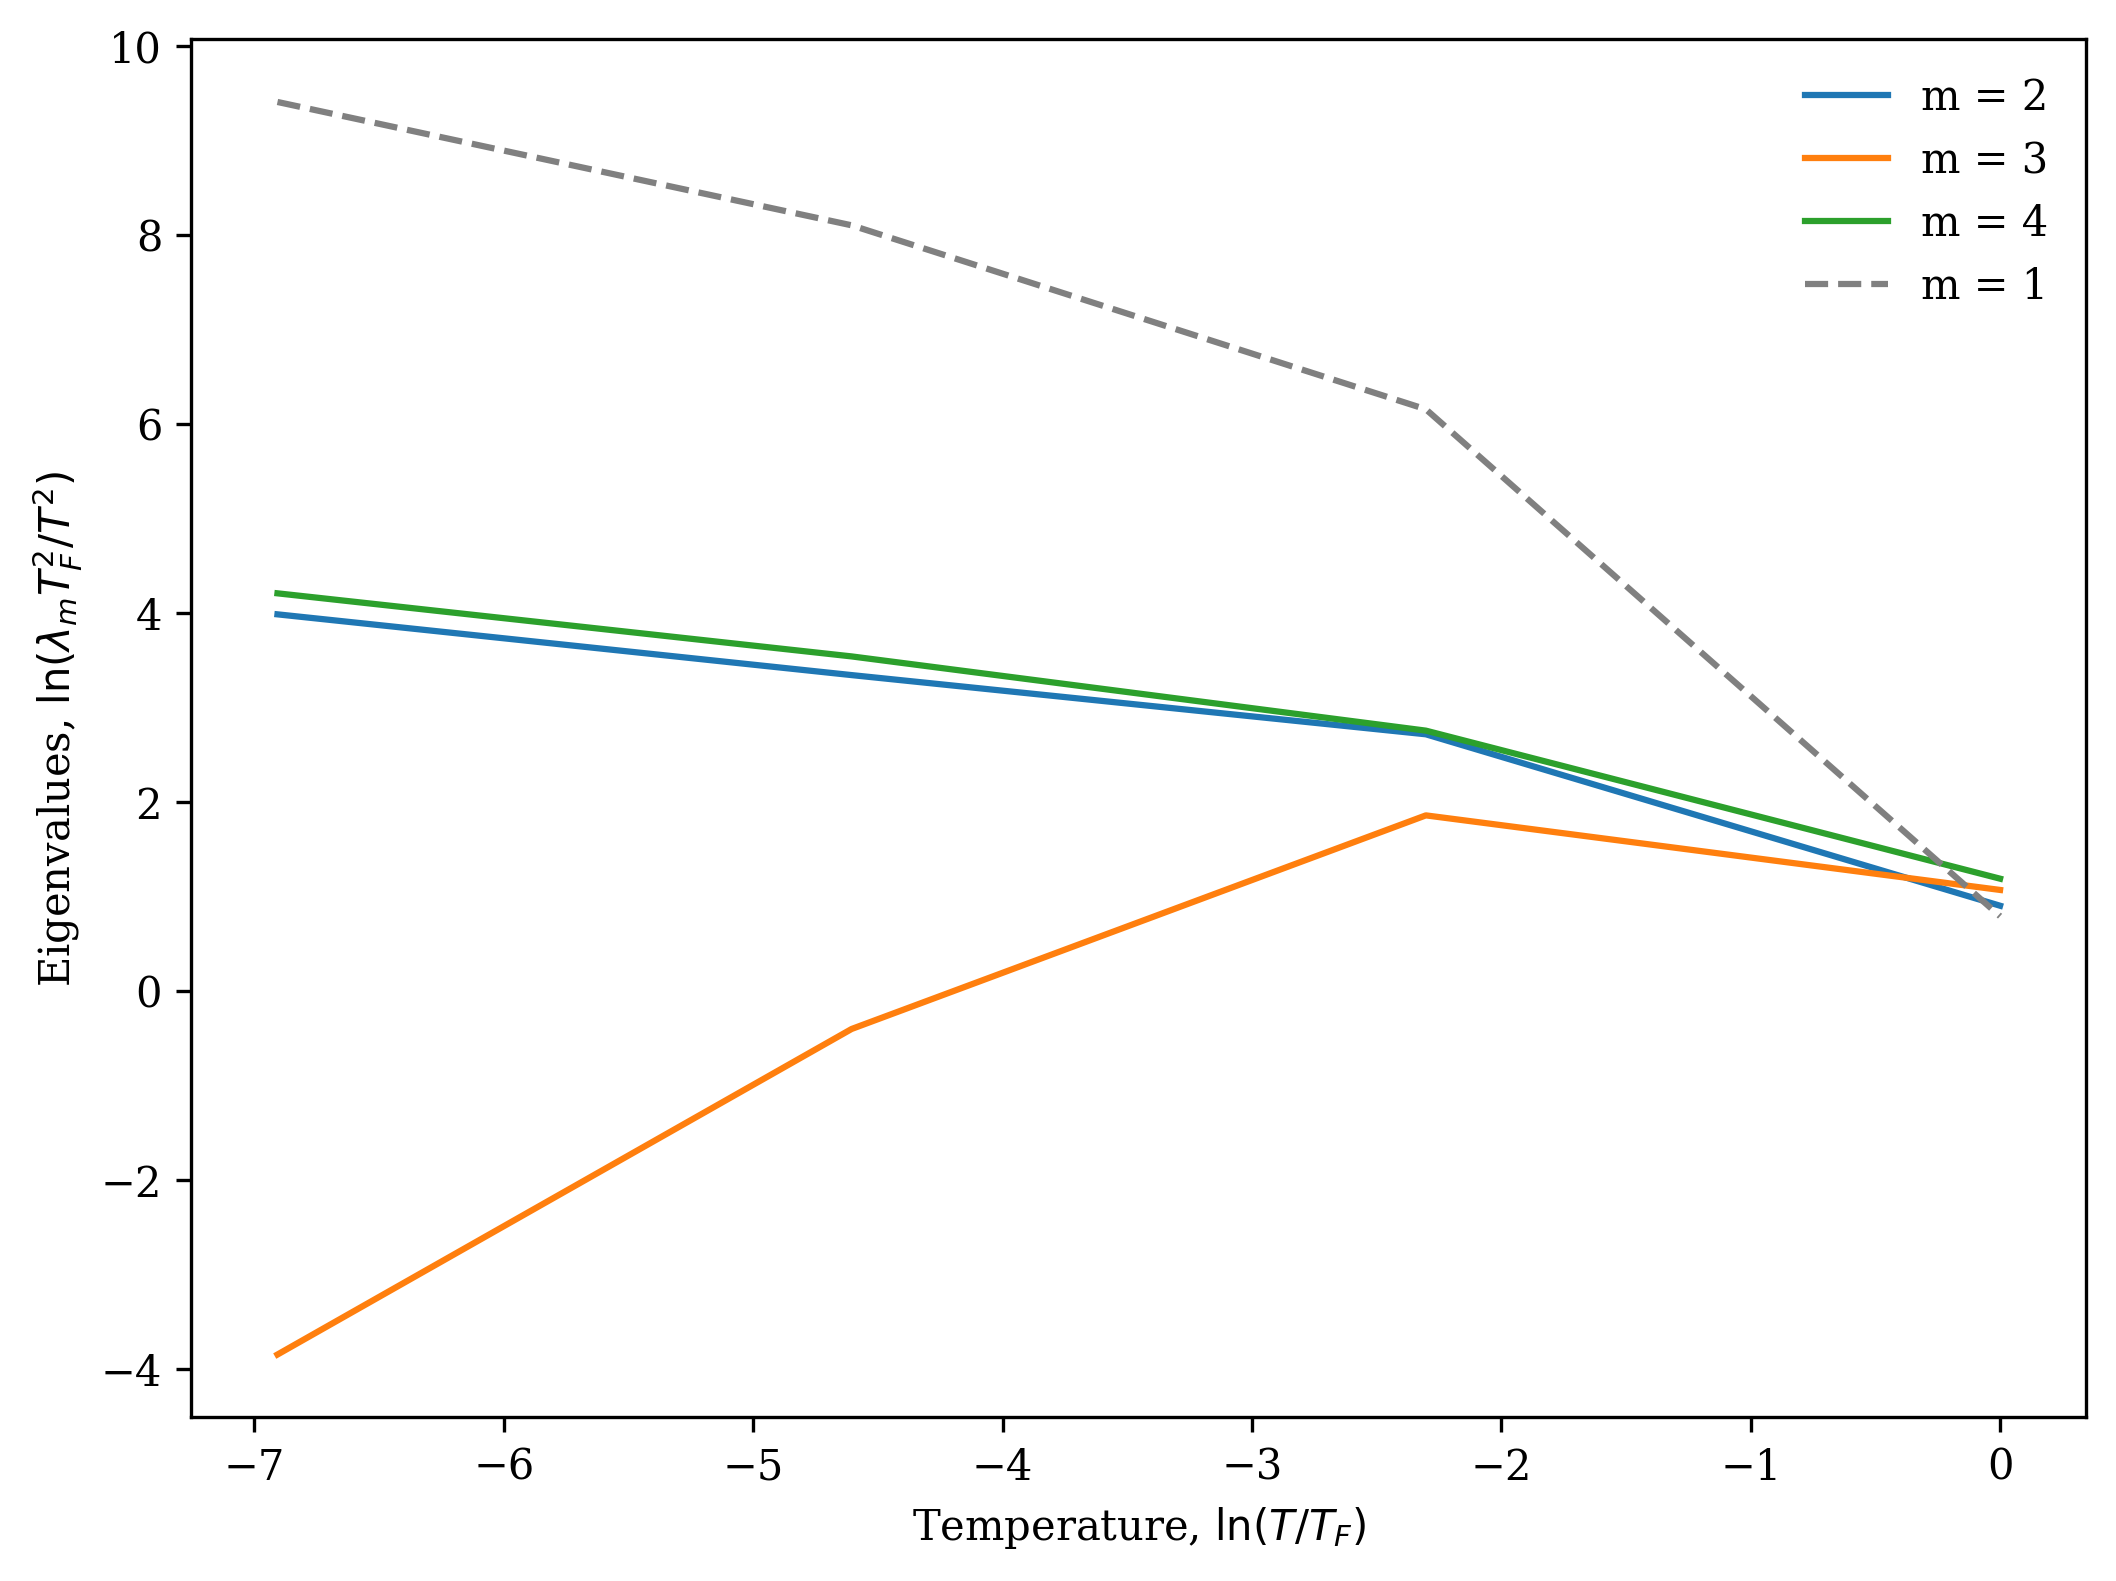

Source data for this figure (header and first rows):
T, m0, m1, m2, m3, m4
0.001, 0.0, 4.918497489009053e-05, 2.1715406371777382e-07, 8.600963201030753e-11, 2.7124610428579553e-07
0.01, 0.0, 0.001333, 1.1415525225511373e-05, 2.6978746071617497e-07, 1.391128316121745e-05
0.1, 0.0, 0.01903, 0.0006101, 0.0002587, 0.0006342
1.0, 0.0, 0.008898, 0.009942, 0.01175, 0.01324
